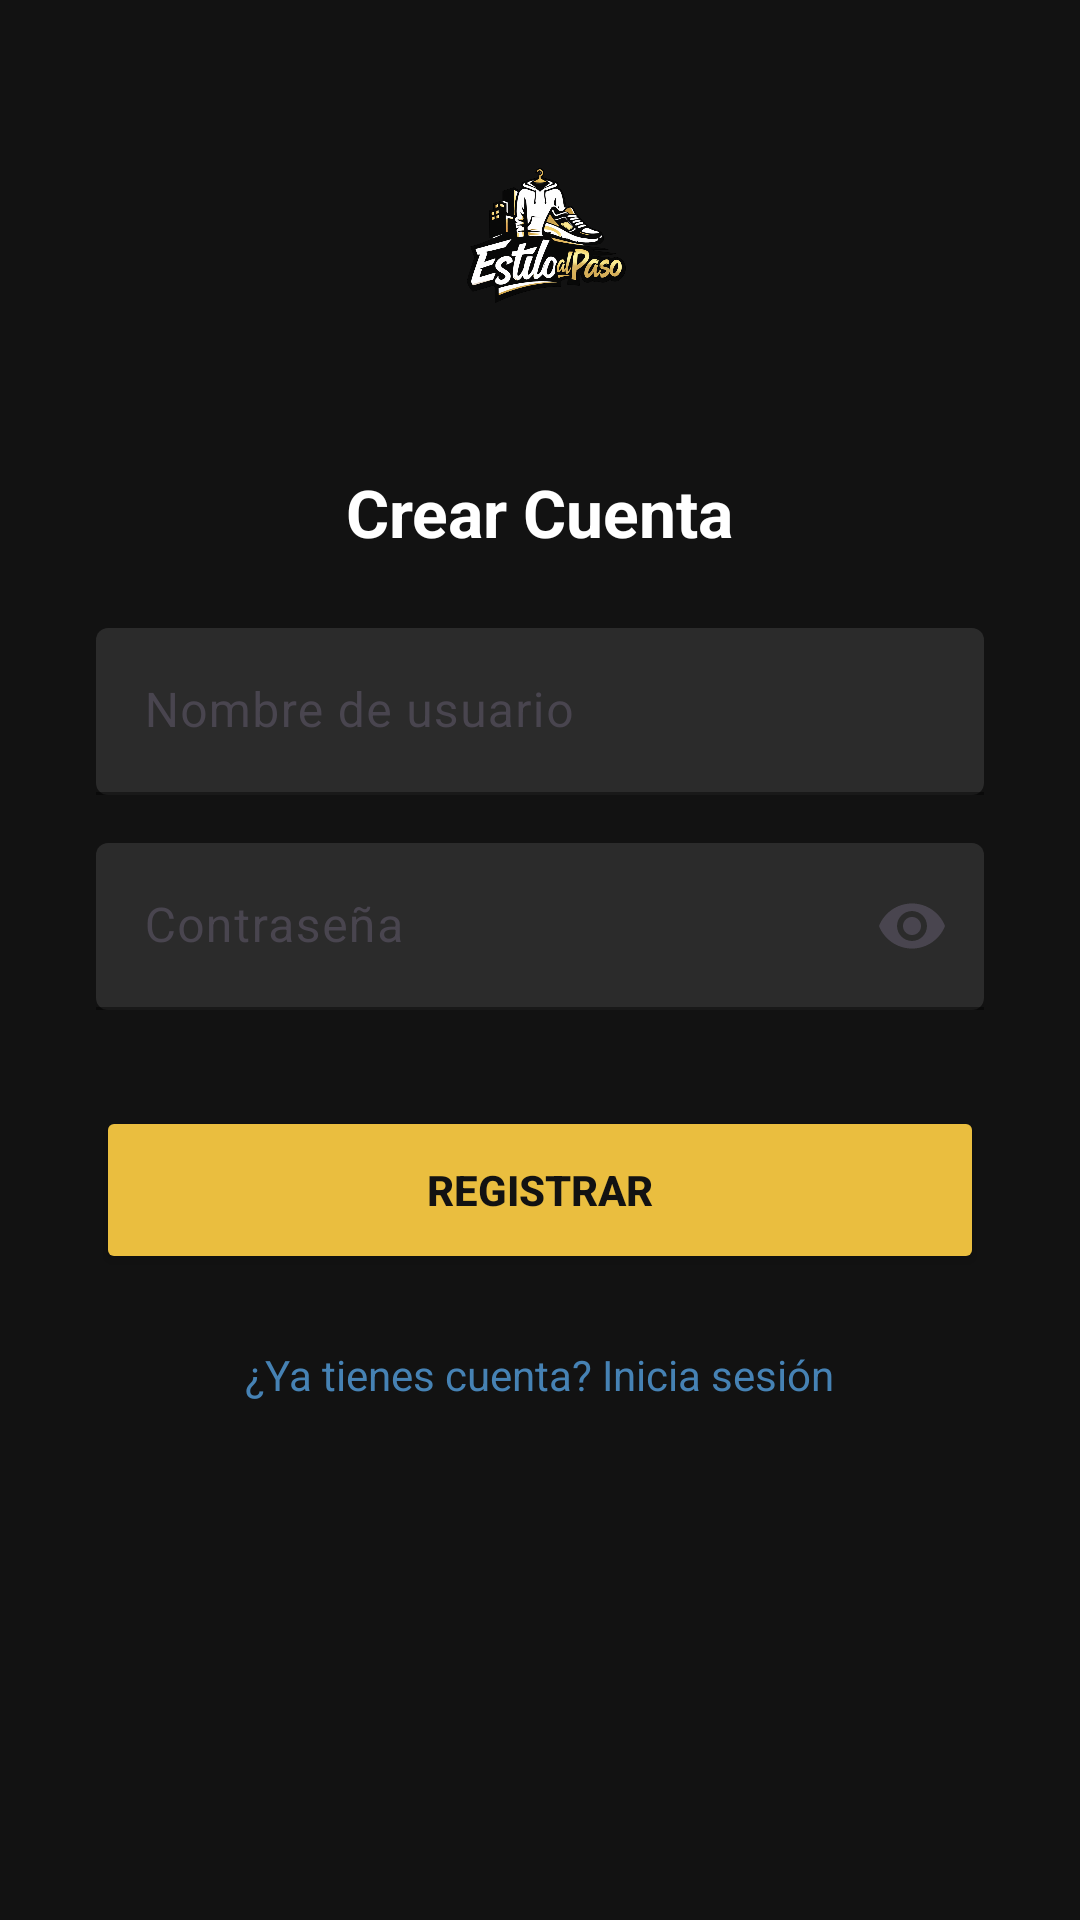

Layout XML and referenced resources for this Android screen:
<!-- AndroidManifest.xml: application theme Theme.Estilo_Al_Paso_App -->
<!-- res/layout/activity_register.xml -->
<?xml version="1.0" encoding="utf-8"?>
<ScrollView xmlns:android="http://schemas.android.com/apk/res/android"
    xmlns:app="http://schemas.android.com/apk/res-auto"
    android:layout_width="match_parent"
    android:layout_height="match_parent"
    android:background="@color/gris_oscuro">

    <LinearLayout
        android:layout_width="match_parent"
        android:layout_height="wrap_content"
        android:gravity="center_horizontal"
        android:orientation="vertical"
        android:padding="32dp">

        <ImageView
            android:layout_width="100dp"
            android:layout_height="100dp"
            android:layout_marginBottom="24dp"
            android:src="@drawable/estilo_al_paso_logo" />

        <TextView
            android:layout_width="wrap_content"
            android:layout_height="wrap_content"
            android:layout_marginBottom="24dp"
            android:text="Crear Cuenta"
            android:textColor="@color/white"
            android:textSize="22sp"
            android:textStyle="bold" />

        <com.google.android.material.textfield.TextInputLayout
            android:id="@+id/regNombreLayout"
            android:layout_width="match_parent"
            android:layout_height="wrap_content"
            android:hint="Nombre de usuario"
            app:boxBackgroundColor="@color/gris_very_dark"
            app:boxBackgroundMode="filled"
            app:boxStrokeColor="@color/dorado"
            app:hintTextColor="@color/dorado">

            <com.google.android.material.textfield.TextInputEditText
                android:id="@+id/regNombreInput"
                android:layout_width="match_parent"
                android:layout_height="wrap_content"
                android:inputType="text"
                android:textColor="@color/white" />
        </com.google.android.material.textfield.TextInputLayout>

        <com.google.android.material.textfield.TextInputLayout
            android:id="@+id/regPasswordLayout"
            android:layout_width="match_parent"
            android:layout_height="wrap_content"
            android:layout_marginTop="16dp"
            android:hint="Contraseña"
            app:boxBackgroundColor="@color/gris_very_dark"
            app:boxBackgroundMode="filled"
            app:boxStrokeColor="@color/dorado"
            app:endIconMode="password_toggle"
            app:hintTextColor="@color/dorado">

            <com.google.android.material.textfield.TextInputEditText
                android:id="@+id/regPasswordInput"
                android:layout_width="match_parent"
                android:layout_height="wrap_content"
                android:inputType="textPassword"
                android:textColor="@color/white" />
        </com.google.android.material.textfield.TextInputLayout>

        <Button
            android:id="@+id/btnRegistrar"
            android:layout_width="match_parent"
            android:layout_height="56dp"
            android:layout_marginTop="32dp"
            android:backgroundTint="@color/dorado"
            android:text="Registrar"
            android:textColor="@color/gris_oscuro"
            android:textStyle="bold"
            app:cornerRadius="12dp" />

        <ProgressBar
            android:id="@+id/regProgress"
            android:layout_width="wrap_content"
            android:layout_height="wrap_content"
            android:layout_marginTop="16dp"
            android:visibility="gone" />

        <TextView
            android:id="@+id/tvVolverLogin"
            android:layout_width="wrap_content"
            android:layout_height="wrap_content"
            android:layout_marginTop="24dp"
            android:clickable="true"
            android:focusable="true"
            android:text="¿Ya tienes cuenta? Inicia sesión"
            android:textColor="@color/blue_iron"
            android:textSize="14sp" />
    </LinearLayout>
</ScrollView>
<!-- resources referenced by this layout -->
<resources>
  <color name="blue_iron">#4682B4</color>
  <color name="dorado">#EABE3F</color>
  <color name="gris_oscuro">#121212</color>
  <color name="gris_very_dark">#2b2b2b</color>
  <color name="white">#FFFFFFFF</color>
  <!-- drawable estilo_al_paso_logo: png bitmap (drawable, 298445 bytes) -->
  <style name="Theme.Estilo_Al_Paso_App" parent="Base.Theme.Estilo_Al_Paso_App" />
  <style name="Base.Theme.Estilo_Al_Paso_App" parent="Theme.Material3.DayNight.NoActionBar">
          <item name="android:windowBackground">@color/gris_oscuro</item>
          <item name="colorSurface">@color/gris_oscuro</item>
          <item name="colorSurfaceVariant">@color/gris_oscuro</item>
      </style>
</resources>
